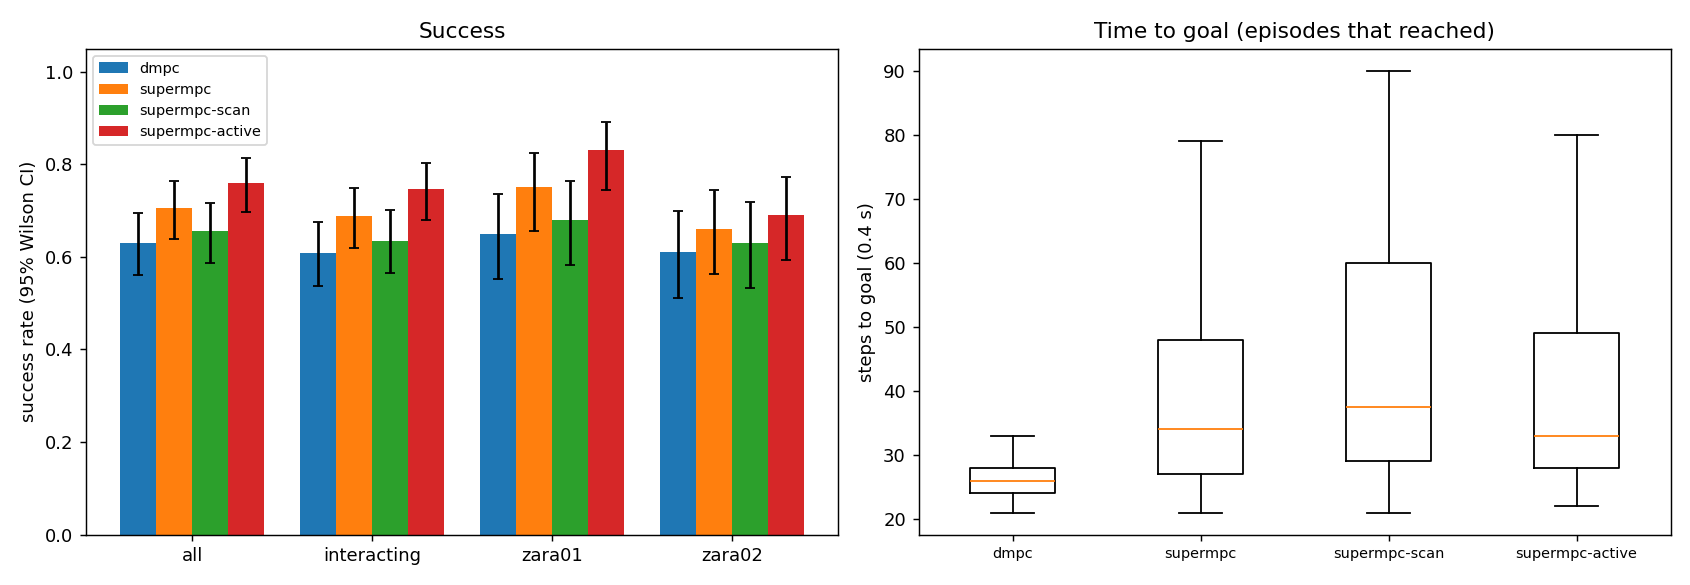

Source data for this figure (header and first rows):
scene, episode, frame, start_x, start_y, goal_x, goal_y, path_peds, surge, planner, success, reached, collisions, coll_tracked, coll_untracked, coll_stopped, steps, min_clearance, coverage, solve_ms, failures, slack_steps, unseen_slack_steps
zara01, 0, 7261, 5.0, 11.62, -7.0, 11.62, 6, 0, dmpc, 1, 1, 0, 0, 0, 0, 25, 1.953, 0.0, 22.65, 0, 0, 0
zara01, 2, 5591, -7.0, 13.64, 5.0, 13.64, 6, 0, dmpc, 1, 1, 0, 0, 0, 0, 24, 0.6387, 1.0, 24.88, 0, 0, 0
zara01, 1, 5481, -7.0, 10.1, 5.0, 10.1, 12, 0, dmpc, 1, 1, 0, 0, 0, 0, 24, 0.4414, 0.3524, 24.1, 0, 0, 0
zara01, 0, 7261, 5.0, 11.62, -7.0, 11.62, 6, 0, supermpc-scan, 1, 1, 0, 0, 0, 0, 25, 1.994, 0.0, 23.54, 0, 0, 6
zara01, 0, 7261, 5.0, 11.62, -7.0, 11.62, 6, 0, supermpc, 1, 1, 0, 0, 0, 0, 25, 1.862, 0.0, 30.78, 0, 0, 11
zara01, 3, 7771, -7.0, 13.26, 5.0, 13.26, 7, 0, dmpc, 1, 1, 0, 0, 0, 0, 21, 0.0118, 0.9479, 24.3, 0, 0, 0
zara01, 4, 2531, -7.0, 10.02, 5.0, 10.02, 2, 0, dmpc, 1, 1, 0, 0, 0, 0, 27, 1.319, 0.0, 22.31, 0, 0, 0
zara01, 2, 5591, -7.0, 13.64, 5.0, 13.64, 6, 0, supermpc, 1, 1, 0, 0, 0, 0, 34, 1.935, 1.0, 42.43, 0, 0, 12
zara01, 0, 7261, 5.0, 11.62, -7.0, 11.62, 6, 0, supermpc-active, 1, 1, 0, 0, 0, 0, 25, 1.94, 0.0, 53.03, 0, 0, 7
zara01, 3, 7771, -7.0, 13.26, 5.0, 13.26, 7, 0, supermpc, 1, 1, 0, 0, 0, 0, 21, 0.5192, 0.9667, 40, 0, 0, 9
zara01, 3, 7771, -7.0, 13.26, 5.0, 13.26, 7, 0, supermpc-scan, 1, 1, 0, 0, 0, 0, 21, 0.3889, 1.0, 45.97, 0, 2, 8
zara01, 4, 2531, -7.0, 10.02, 5.0, 10.02, 2, 0, supermpc, 1, 1, 0, 0, 0, 0, 27, 1.204, 0.0, 28.3, 0, 0, 11
zara01, 1, 5481, -7.0, 10.1, 5.0, 10.1, 12, 0, supermpc, 1, 1, 0, 0, 0, 0, 44, 0.08683, 0.8435, 44.83, 0, 6, 21
zara01, 4, 2531, -7.0, 10.02, 5.0, 10.02, 2, 0, supermpc-scan, 1, 1, 0, 0, 0, 0, 27, 1.5, 0.5455, 34.03, 0, 8, 10
zara01, 5, 6971, -7.0, 10.2, 5.0, 10.2, 5, 0, dmpc, 0, 1, 3, 0, 3, 0, 28, -0.311, 0.4649, 25.51, 0, 2, 0
zara01, 6, 7221, -7.0, 15.18, 5.0, 15.18, 6, 0, dmpc, 1, 1, 0, 0, 0, 0, 23, 3.19, 0.0, 22.02, 0, 0, 0
zara01, 2, 5591, -7.0, 13.64, 5.0, 13.64, 6, 0, supermpc-active, 1, 1, 0, 0, 0, 0, 26, 1.727, 0.9444, 103.4, 0, 0, 3
zara01, 5, 6971, -7.0, 10.2, 5.0, 10.2, 5, 0, supermpc, 0, 1, 4, 0, 4, 0, 28, -0.3221, 0.3333, 53, 0, 8, 15
zara01, 3, 7771, -7.0, 13.26, 5.0, 13.26, 7, 0, supermpc-active, 1, 1, 0, 0, 0, 0, 22, 0.8929, 1.0, 100.4, 0, 0, 4
zara01, 7, 1661, 5.0, 11.8, -7.0, 11.8, 6, 0, dmpc, 1, 1, 0, 0, 0, 0, 25, 0.4304, 0.0, 21.86, 0, 0, 0
zara01, 1, 5481, -7.0, 10.1, 5.0, 10.1, 12, 0, supermpc-scan, 1, 1, 0, 0, 0, 0, 90, 0.2191, 0.4734, 43.08, 0, 17, 46
zara01, 6, 7221, -7.0, 15.18, 5.0, 15.18, 6, 0, supermpc, 1, 1, 0, 0, 0, 0, 34, 1.929, 0.0, 34.22, 0, 1, 13
zara01, 5, 6971, -7.0, 10.2, 5.0, 10.2, 5, 0, supermpc-scan, 1, 1, 0, 0, 0, 0, 44, 2.232, 0.6528, 38.52, 0, 0, 6
zara01, 2, 5591, -7.0, 13.64, 5.0, 13.64, 6, 0, supermpc-scan, 0, 0, 5, 1, 4, 0, 90, -0.3446, 0.3706, 52.58, 0, 26, 57
zara01, 8, 3541, -7.0, 10.75, 5.0, 10.75, 9, 0, dmpc, 0, 1, 2, 0, 2, 0, 30, -0.05278, 0.0, 20.82, 0, 0, 0
zara01, 7, 1661, 5.0, 11.8, -7.0, 11.8, 6, 0, supermpc-scan, 1, 1, 0, 0, 0, 0, 25, 0.7457, 0.7333, 47.3, 0, 6, 7
zara01, 7, 1661, 5.0, 11.8, -7.0, 11.8, 6, 0, supermpc, 0, 1, 1, 1, 0, 0, 27, -0.1272, 1.0, 43.67, 0, 7, 12
zara01, 8, 3541, -7.0, 10.75, 5.0, 10.75, 9, 0, supermpc, 0, 1, 2, 0, 2, 0, 31, -0.1105, 0.0, 28.27, 0, 0, 18
zara01, 1, 5481, -7.0, 10.1, 5.0, 10.1, 12, 0, supermpc-active, 0, 1, 4, 4, 0, 0, 55, -0.2975, 0.6705, 104.2, 0, 14, 26
zara01, 9, 431, -7.0, 13.88, 5.0, 13.88, 6, 0, dmpc, 1, 1, 0, 0, 0, 0, 27, 0.2786, 0.4298, 21.51, 0, 0, 0
zara01, 6, 7221, -7.0, 15.18, 5.0, 15.18, 6, 0, supermpc-scan, 1, 1, 0, 0, 0, 0, 58, 1.522, 0.6308, 44.91, 0, 16, 15
zara01, 5, 6971, -7.0, 10.2, 5.0, 10.2, 5, 0, supermpc-active, 1, 1, 0, 0, 0, 0, 42, 2.401, 0.5263, 75.99, 0, 3, 8
zara01, 4, 2531, -7.0, 10.02, 5.0, 10.02, 2, 0, supermpc-active, 1, 1, 0, 0, 0, 0, 49, 0.8972, 0.9231, 81.68, 0, 1, 17
zara01, 6, 7221, -7.0, 15.18, 5.0, 15.18, 6, 0, supermpc-active, 1, 1, 0, 0, 0, 0, 31, 2.622, 1.0, 72.19, 0, 4, 11
zara01, 8, 3541, -7.0, 10.75, 5.0, 10.75, 9, 0, supermpc-scan, 1, 1, 0, 0, 0, 0, 38, 0.5508, 0.6078, 43.27, 0, 13, 15
zara01, 10, 6541, -7.0, 15.98, 5.0, 15.98, 11, 0, dmpc, 0, 1, 2, 1, 1, 0, 29, -0.2098, 0.4653, 24.97, 0, 2, 0
zara01, 11, 3381, -7.0, 14.11, 5.0, 14.11, 9, 0, dmpc, 1, 1, 0, 0, 0, 0, 25, 0.4713, 0.3056, 22.41, 0, 0, 0
zara01, 9, 431, -7.0, 13.88, 5.0, 13.88, 6, 0, supermpc-scan, 1, 1, 0, 0, 0, 0, 34, 1.102, 0.9062, 33.83, 0, 1, 14
zara01, 9, 431, -7.0, 13.88, 5.0, 13.88, 6, 0, supermpc, 1, 1, 0, 0, 0, 0, 38, 1.071, 0.9762, 34.59, 0, 3, 17
zara01, 12, 7171, 5.0, 12.33, -7.0, 12.33, 5, 0, dmpc, 1, 1, 0, 0, 0, 0, 25, 4.762, nan, 22.46, 0, 0, 0
zara01, 10, 6541, -7.0, 15.98, 5.0, 15.98, 11, 0, supermpc, 0, 1, 3, 1, 2, 0, 30, -0.3448, 0.3, 41.45, 0, 8, 18
zara01, 8, 3541, -7.0, 10.75, 5.0, 10.75, 9, 0, supermpc-active, 1, 1, 0, 0, 0, 0, 31, 0.4052, 0.5882, 65.38, 0, 0, 9
zara01, 11, 3381, -7.0, 14.11, 5.0, 14.11, 9, 0, supermpc, 1, 1, 0, 0, 0, 0, 35, 0.4676, 0.5616, 47.17, 0, 10, 10
zara01, 13, 5911, -7.0, 14.33, 5.0, 14.33, 8, 0, dmpc, 1, 1, 0, 0, 0, 0, 21, 0.5996, 0.0, 23, 0, 0, 0
zara01, 12, 7171, 5.0, 12.33, -7.0, 12.33, 5, 0, supermpc-scan, 1, 1, 0, 0, 0, 0, 25, 4.742, nan, 25.76, 0, 0, 7
zara01, 12, 7171, 5.0, 12.33, -7.0, 12.33, 5, 0, supermpc, 1, 1, 0, 0, 0, 0, 25, 4.63, nan, 28.81, 0, 0, 13
zara01, 13, 5911, -7.0, 14.33, 5.0, 14.33, 8, 0, supermpc, 1, 1, 0, 0, 0, 0, 21, 0.4309, 0.0, 30.54, 0, 0, 10
zara01, 7, 1661, 5.0, 11.8, -7.0, 11.8, 6, 0, supermpc-active, 0, 1, 3, 3, 0, 0, 39, -0.3837, 0.9732, 105.7, 0, 13, 14
zara01, 11, 3381, -7.0, 14.11, 5.0, 14.11, 9, 0, supermpc-scan, 1, 1, 0, 0, 0, 0, 37, 1.022, 0.6863, 50.46, 0, 8, 7
zara01, 9, 431, -7.0, 13.88, 5.0, 13.88, 6, 0, supermpc-active, 1, 1, 0, 0, 0, 0, 29, 0.6706, 0.8583, 91.93, 0, 9, 4
zara01, 14, 3311, -7.0, 12.92, 5.0, 12.92, 6, 0, dmpc, 1, 1, 0, 0, 0, 0, 23, 0.8388, 0.5917, 22.99, 0, 0, 0
zara01, 15, 2771, 5.0, 15.6, -7.0, 15.6, 4, 0, dmpc, 1, 1, 0, 0, 0, 0, 29, 0.003855, 0.0, 21.15, 0, 0, 0
zara01, 12, 7171, 5.0, 12.33, -7.0, 12.33, 5, 0, supermpc-active, 1, 1, 0, 0, 0, 0, 25, 4.735, nan, 59, 0, 0, 4
zara01, 11, 3381, -7.0, 14.11, 5.0, 14.11, 9, 0, supermpc-active, 1, 1, 0, 0, 0, 0, 33, 0.5927, 0.7246, 77.74, 0, 8, 5
zara01, 10, 6541, -7.0, 15.98, 5.0, 15.98, 11, 0, supermpc-scan, 0, 0, 0, 0, 0, 0, 90, 0.0102, 0.3697, 40.09, 0, 14, 65
zara01, 15, 2771, 5.0, 15.6, -7.0, 15.6, 4, 0, supermpc, 0, 1, 1, 0, 1, 0, 30, -0.08666, 0.0, 30.94, 0, 0, 18
zara01, 15, 2771, 5.0, 15.6, -7.0, 15.6, 4, 0, supermpc-scan, 1, 1, 0, 0, 0, 0, 30, 0.2272, 0.375, 30.07, 0, 5, 11
zara01, 14, 3311, -7.0, 12.92, 5.0, 12.92, 6, 0, supermpc, 1, 1, 0, 0, 0, 0, 44, 1.744, 0.5238, 37.49, 0, 3, 16
zara01, 16, 5781, -7.0, 11.93, 5.0, 11.93, 6, 0, dmpc, 1, 1, 0, 0, 0, 0, 27, 0.9089, 0.0, 22.28, 0, 0, 0
zara01, 13, 5911, -7.0, 14.33, 5.0, 14.33, 8, 0, supermpc-scan, 1, 1, 0, 0, 0, 0, 41, 0.5575, 0.7933, 46.68, 0, 9, 16
... 740 more rows
